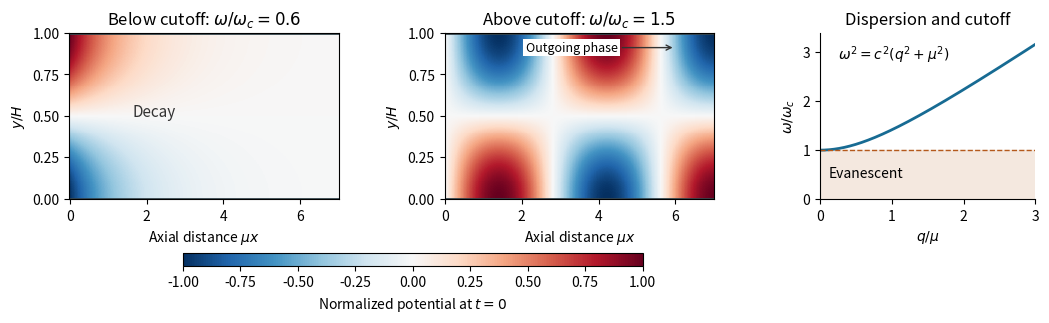

This chart was generated by the following Python code:
"""Oxford A10 (2015), Q3: evanescence and propagation in a rigid channel.

Writes 2015-acoustic-channel-regimes.png in the current working directory.
Tested with Python 3.14.4, NumPy 2.3.5, Matplotlib 3.10.7; root pyproject.toml.
"""

import matplotlib

matplotlib.use("Agg")
import matplotlib.pyplot as plt
import numpy as np


def main():
    # H=pi, c=1 gives mu=omega_c=1. Show normalized potentials at t=0.
    x = np.linspace(0, 7, 450)
    y = np.linspace(0, np.pi, 170)
    X, Y = np.meshgrid(x, y)
    below = -np.exp(-np.sqrt(1-.6**2)*X)*np.cos(Y)
    above = np.sin(np.sqrt(1.5**2-1)*X)*np.cos(Y)
    fig, axes = plt.subplots(1, 3, figsize=(10.5, 3.7), facecolor="white",
                             gridspec_kw={"width_ratios": [1.25, 1.25, 1]})
    for ax, field, title in zip(axes[:2], [below, above],
                                [r"Below cutoff: $\omega/\omega_c=0.6$",
                                 r"Above cutoff: $\omega/\omega_c=1.5$"], strict=True):
        mesh = ax.pcolormesh(x, y/np.pi, field, cmap="RdBu_r", vmin=-1, vmax=1, shading="auto")
        ax.axhline(0, color="#37474f", lw=2)
        ax.axhline(1, color="#37474f", lw=2)
        ax.set(xlabel=r"Axial distance $\mu x$", ylabel="$y/H$", title=title)
    axes[0].text(2.2, .5, "Decay", ha="center", color="0.2", fontsize=11)
    axes[1].annotate("Outgoing phase", xy=(6, .91), xytext=(2.1, .91),
                     xycoords=("data", "axes fraction"), textcoords=("data", "axes fraction"),
                     arrowprops={"arrowstyle": "->", "color": "0.2"}, va="center", fontsize=9,
                     bbox={"facecolor": "white", "edgecolor": "none", "pad": 1.5})
    q = np.linspace(0, 3, 500)
    axes[2].plot(q, np.sqrt(1+q*q), color="#176b93", lw=2)
    axes[2].axhline(1, color="#b4591c", ls="--", lw=1)
    axes[2].axhspan(0, 1, color="#f4e8df")
    axes[2].text(.13, .45, "Evanescent", fontsize=10)
    axes[2].text(.25, 2.85, r"$\omega^2=c^2(q^2+\mu^2)$", fontsize=10)
    axes[2].set(xlim=(0, 3), ylim=(0, 3.4), xlabel=r"$q/\mu$", ylabel=r"$\omega/\omega_c$",
                title="Dispersion and cutoff")
    axes[2].spines[["top", "right"]].set_visible(False)
    fig.colorbar(mesh, ax=list(axes[:2]), label="Normalized potential at $t=0$",
                 location="bottom", shrink=.82, pad=.22, aspect=35)
    fig.subplots_adjust(left=.065, right=.985, top=.82, bottom=.37, wspace=.42)
    fig.savefig("2015-acoustic-channel-regimes.png", dpi=155, facecolor="white", transparent=False)
    plt.close(fig)


if __name__ == "__main__":
    main()
